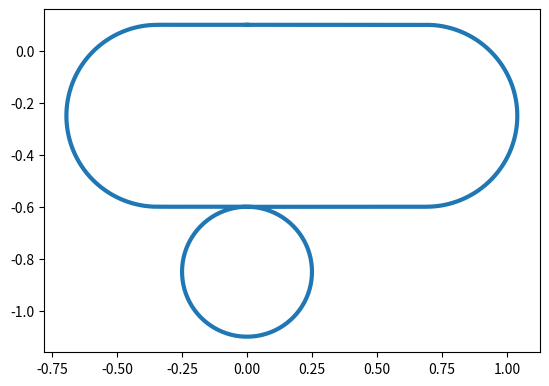

Python code for this plot:

import numpy as np
import scipy as sp
import matplotlib.pyplot as plt

class CarreraTrackSection:

    def __init__(self, is_cw_inner_slot):

        self.distance_param = np.empty(0)
        self.xy_param = np.empty([2, 0])
        self.delta_angle = 0.0
        self.is_cw_inner_slot = is_cw_inner_slot

    def get_xy_vals(self):
        return  self.xy_param

    def get_phi_vals(self):
        return self.distance_param

    def get_delta_angle(self):
        return self.delta_angle

    def is_cw_inner_slot_val(self):
        return self.is_cw_inner_slot

class StraightTrack(CarreraTrackSection):

    def __init__(self, is_cw_inner_slot):

        CarreraTrackSection.__init__(self, is_cw_inner_slot)
        self.delta_angle = 0
        distance_params = np.linspace(0, 0.345, 11)
        self.distance_param = distance_params[1:]
        x_vals = np.linspace(0, 0.345, 11)

        if is_cw_inner_slot:
            y_vals = np.repeat(0,10)
            self.xy_param = np.vstack((x_vals[1:], y_vals))
        else:
            y_vals = np.repeat(0.0, 10)
            self.xy_param = np.vstack((x_vals[1:], y_vals))



class ClockWiseTrack_60_25(CarreraTrackSection):

    def __init__(self, is_cw_inner_slot):

        CarreraTrackSection.__init__(self, is_cw_inner_slot)
        self.delta_angle = -np.pi / 3.0

        if is_cw_inner_slot:
            track_radius = 0.25
            angle_params = np.linspace(0, self.delta_angle, 11)[1:]
            distance_params = abs(angle_params) * track_radius
            self.distance_param = distance_params
            x_vals = np.sin(-angle_params) * track_radius
            y_vals = (np.cos(angle_params) - 1) * track_radius
            self.xy_param = np.vstack((x_vals, y_vals))
        else:
            track_radius = 0.35
            angle_params = np.linspace(0, self.delta_angle, 11)[1:]
            distance_params = abs(angle_params) * track_radius
            self.distance_param = distance_params
            x_vals = np.sin(-angle_params) * track_radius
            y_vals = (np.cos(angle_params) - 1) * track_radius
            self.xy_param = np.vstack((x_vals, y_vals))


class CounterClockWiseTrack_60_25(CarreraTrackSection):

    def __init__(self, is_cw_inner_slot):

        CarreraTrackSection.__init__(self, is_cw_inner_slot)
        self.delta_angle = np.pi / 3.0

        if is_cw_inner_slot:
            track_radius = 0.35
            angle_params = np.linspace(0, self.delta_angle, 11)[1:]
            distance_params = angle_params * track_radius
            self.distance_param = distance_params
            x_vals = np.sin(angle_params) * track_radius
            y_vals = (1 - np.cos(angle_params)) * track_radius
            self.xy_param = np.vstack((x_vals, y_vals))
        else:
            track_radius = 0.25
            angle_params = np.linspace(0, self.delta_angle, 11)[1:]
            distance_params = angle_params * track_radius
            self.distance_param = distance_params
            x_vals = np.sin(angle_params) * track_radius
            y_vals = (1 - np.cos(angle_params)) * track_radius
            self.xy_param = np.vstack((x_vals, y_vals))


class CrossTrackAuto(CarreraTrackSection):

    def __init__(self, is_cw_inner_slot):
        CarreraTrackSection.__init__(self, is_cw_inner_slot)


class CrossTrackManual_start(CarreraTrackSection):

    def __init__(self, is_cw_inner_slot):
        CarreraTrackSection.__init__(self, is_cw_inner_slot)


class CrossTrackManual_end(CarreraTrackSection):

    def __init__(self, is_cw_inner_slot):
        CarreraTrackSection.__init__(self, is_cw_inner_slot)


class NarrowingTrack(CarreraTrackSection):

    def __init__(self, is_cw_inner_slot):
        CarreraTrackSection.__init__(self, is_cw_inner_slot)


class WideningTrack(CarreraTrackSection):

    def __init__(self, is_cw_inner_slot):
        CarreraTrackSection.__init__(self, is_cw_inner_slot)


class ClockWiseTrack_30_50(CarreraTrackSection):

    def __init__(self, is_cw_inner_slot):
        CarreraTrackSection.__init__(self, is_cw_inner_slot)


class CounterClockWiseTrack_30_50(CarreraTrackSection):

    def __init__(self, is_cw_inner_slot):
        CarreraTrackSection.__init__(self, is_cw_inner_slot)



#TODO: Finnish the track types
#TODO: Add logic to automatically detect if you need one or twoloops to get a closed curve (odd or even cross tracks)
#TODO: Add logic for manual slot cange (different spline)




def generateTrackSpline(trackSectionList):

    x_vals = np.zeros(1)
    y_vals = np.zeros(1)
    phi_vals = np.zeros(1)
    rotation_val = 0

    if not trackSectionList[0].is_cw_inner_slot_val():
        y_vals[0] = 0.1

    for section in trackSectionList:

        rot_mat = np.zeros([2, 2])

        rot_mat[0, 0] = np.cos(-rotation_val)
        rot_mat[0, 1] = np.sin(-rotation_val)
        rot_mat[1, 0] = -np.sin(-rotation_val)
        rot_mat[1, 1] = np.cos(-rotation_val)

        last_pos = np.zeros([2, 1])
        last_pos[0, 0] = x_vals[-1]
        last_pos[1, 0] = y_vals[-1]

        rotated_xy = np.squeeze(rot_mat @ section.get_xy_vals() + np.repeat([last_pos], 10, axis=0 ).T)

        added_phi_vals = section.get_phi_vals() + np.repeat(phi_vals[-1], 10)

        x_vals = np.concatenate((x_vals, rotated_xy[0, :]))
        y_vals = np.concatenate((y_vals, rotated_xy[1, :]))
        phi_vals = np.concatenate((phi_vals, added_phi_vals))

        test = section.get_delta_angle()
        rotation_val = rotation_val + section.get_delta_angle()

    #x_vals[-1] = x_vals[0]
    #y_vals[-1] = y_vals[0]

    l_x = sp.interpolate.CubicSpline(phi_vals, x_vals)

    l_y = sp.interpolate.CubicSpline(phi_vals, y_vals)

    spline_points = np.linspace(0, phi_vals[-1], 1000)

    plt.plot(l_x(spline_points), l_y(spline_points), lw=3)

    ax = plt.gca()
    ax.set_aspect('equal', adjustable='box')

    plt.show()

    return x_vals, y_vals, phi_vals






if __name__ == "__main__":
    cwTrackPart = ClockWiseTrack_60_25(False)
    ccwTrackPart = CounterClockWiseTrack_60_25(False)
    straightTrackPart = StraightTrack(False)

    trackSectionList = []

    trackSectionList.append(straightTrackPart)
    trackSectionList.append(straightTrackPart)


    trackSectionList.append(cwTrackPart)
    trackSectionList.append(cwTrackPart)
    trackSectionList.append(cwTrackPart)

    trackSectionList.append(straightTrackPart)
    trackSectionList.append(straightTrackPart)

    trackSectionList.append(ccwTrackPart)
    trackSectionList.append(ccwTrackPart)
    trackSectionList.append(ccwTrackPart)
    trackSectionList.append(ccwTrackPart)
    trackSectionList.append(ccwTrackPart)
    trackSectionList.append(ccwTrackPart)

    trackSectionList.append(straightTrackPart)

    trackSectionList.append(cwTrackPart)
    trackSectionList.append(cwTrackPart)
    trackSectionList.append(cwTrackPart)

    trackSectionList.append(straightTrackPart)

    generateTrackSpline(trackSectionList)

